5-way image classification set "seam-pucker-dataset" from GitHub (khoindd2000/seam-pucker-dataset); label vocabulary: seam pucker level 1, seam pucker level 2, seam pucker level 3, seam pucker level 4, seam pucker level 5.

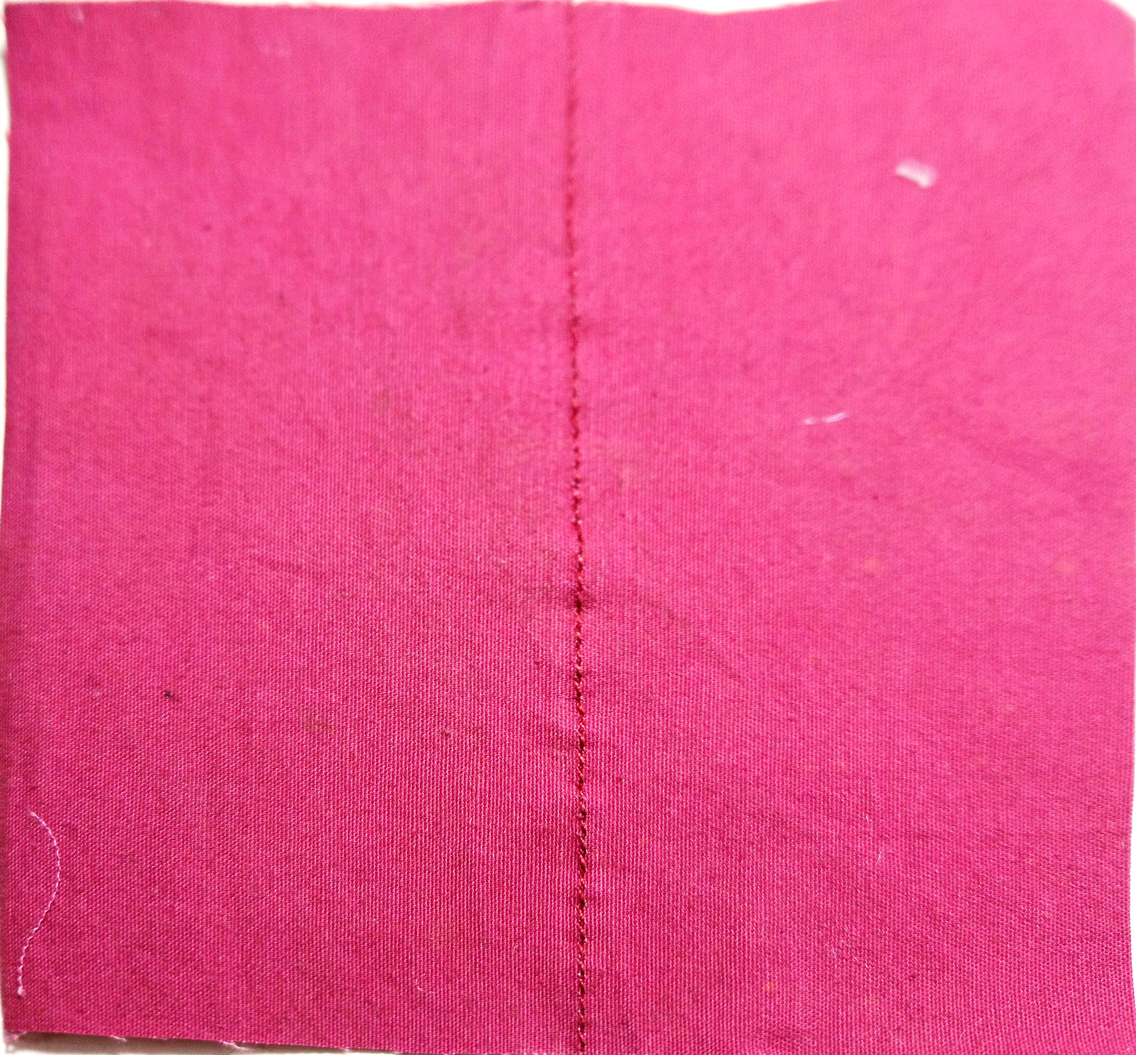
Label: seam pucker level 4

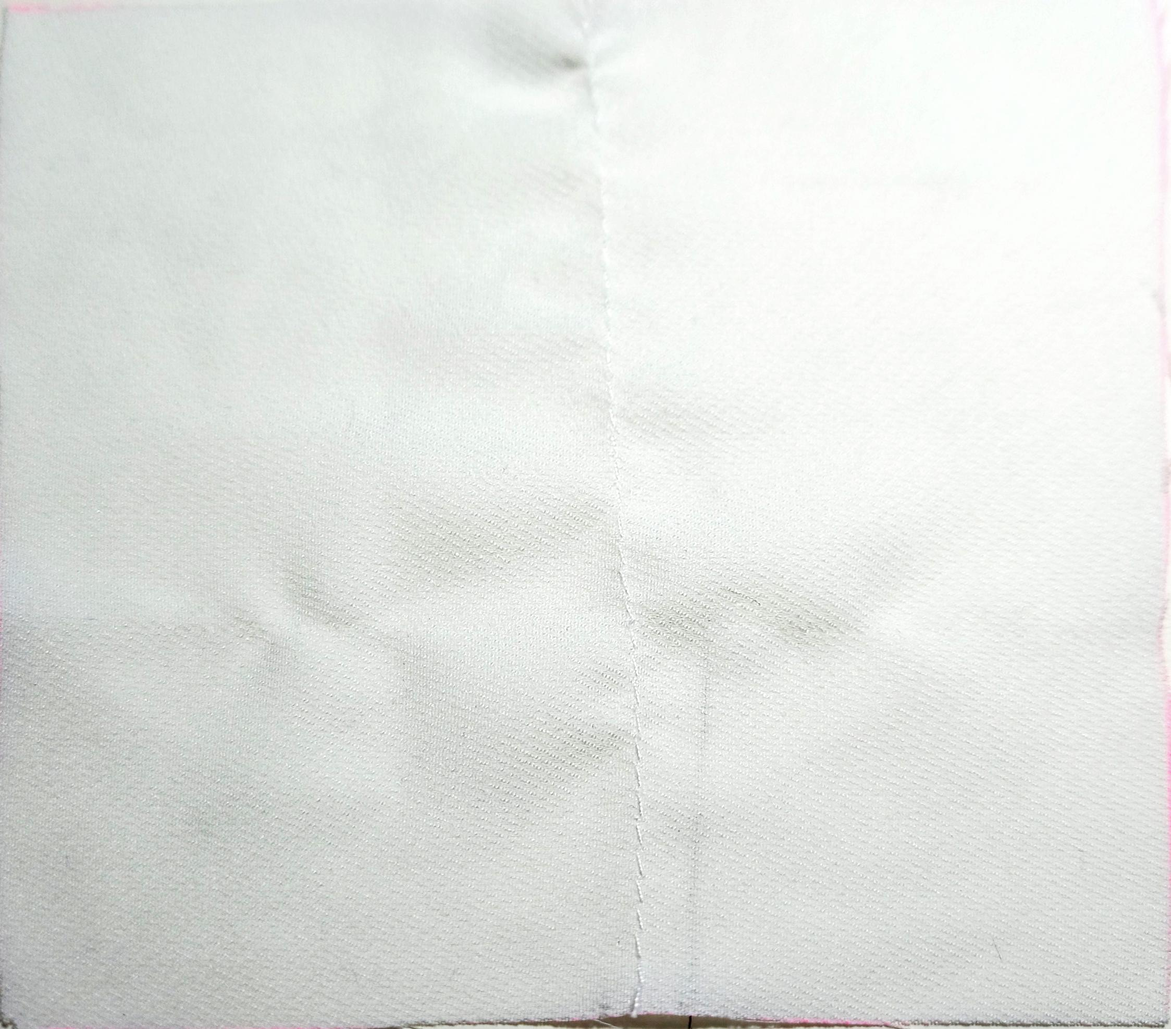
Label: seam pucker level 4

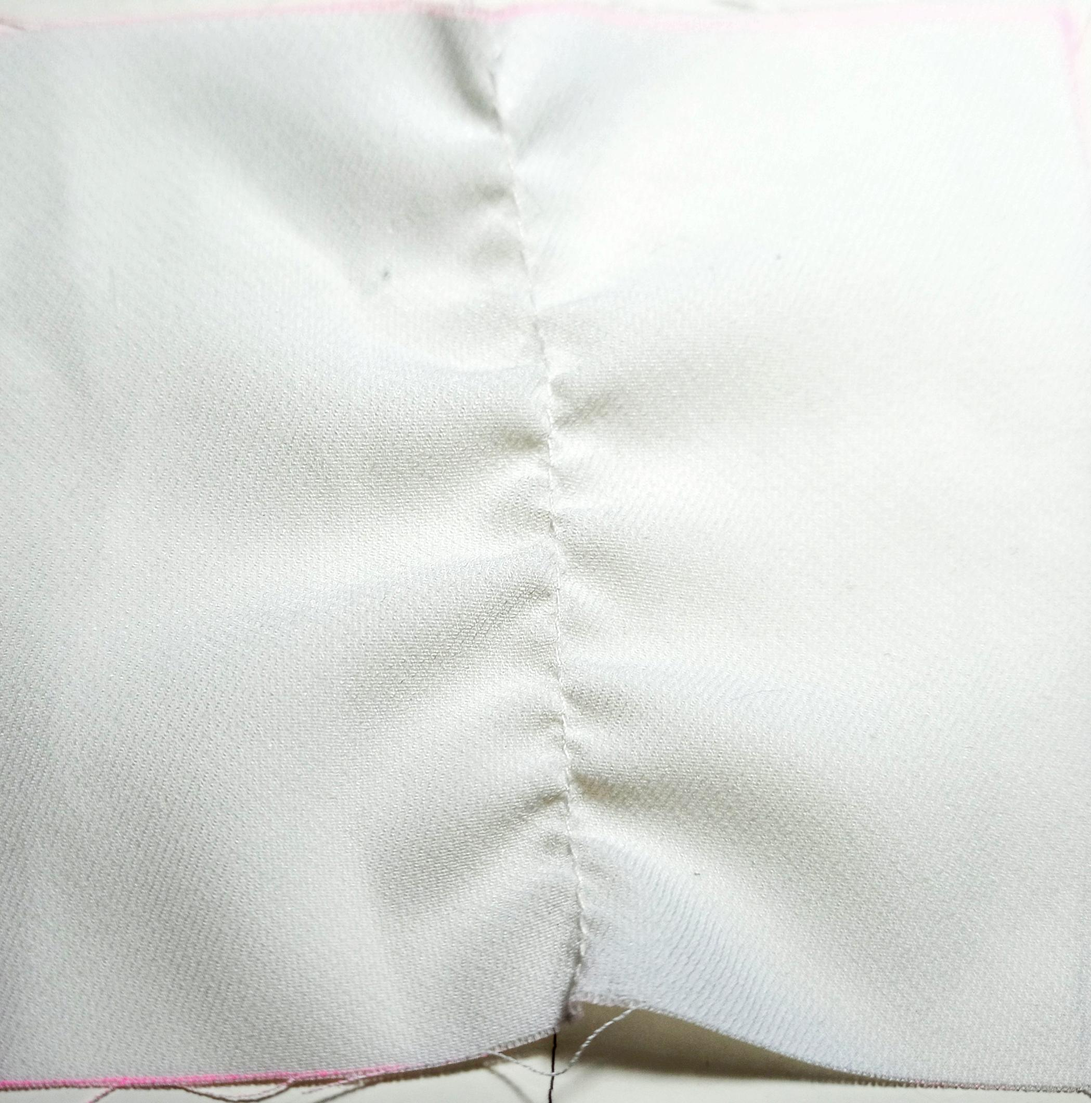
Label: seam pucker level 1

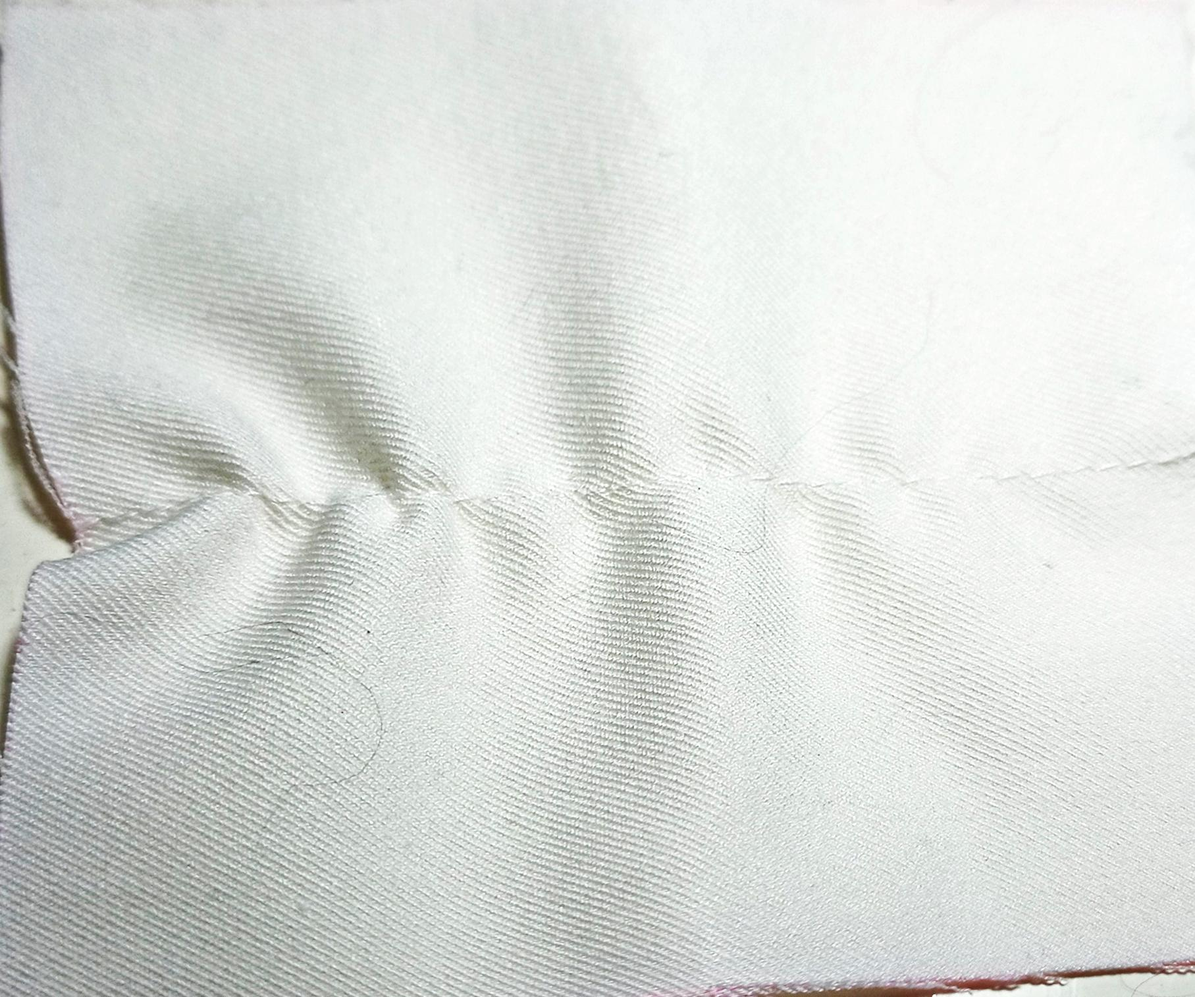
Label: seam pucker level 2

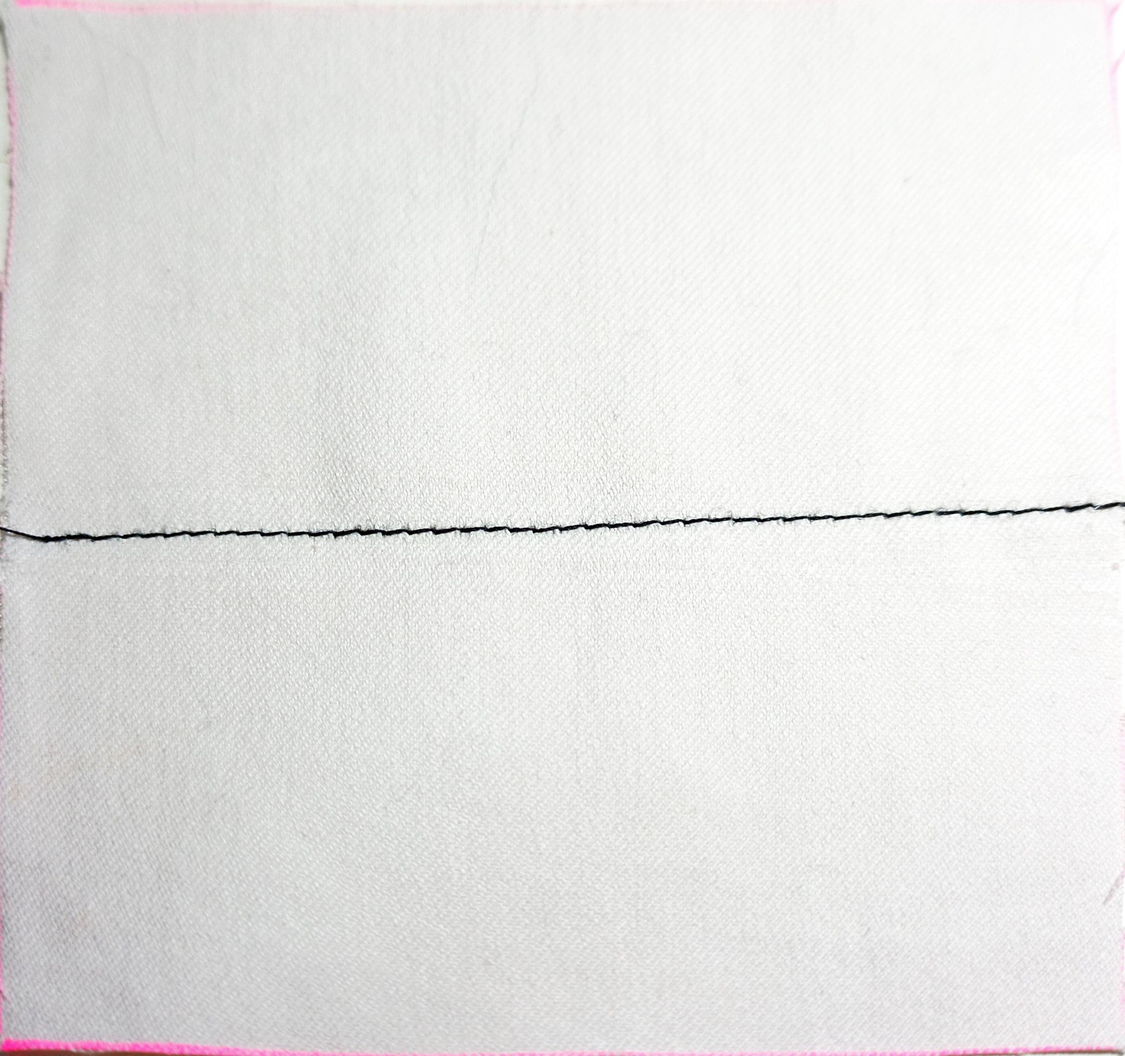
Label: seam pucker level 5

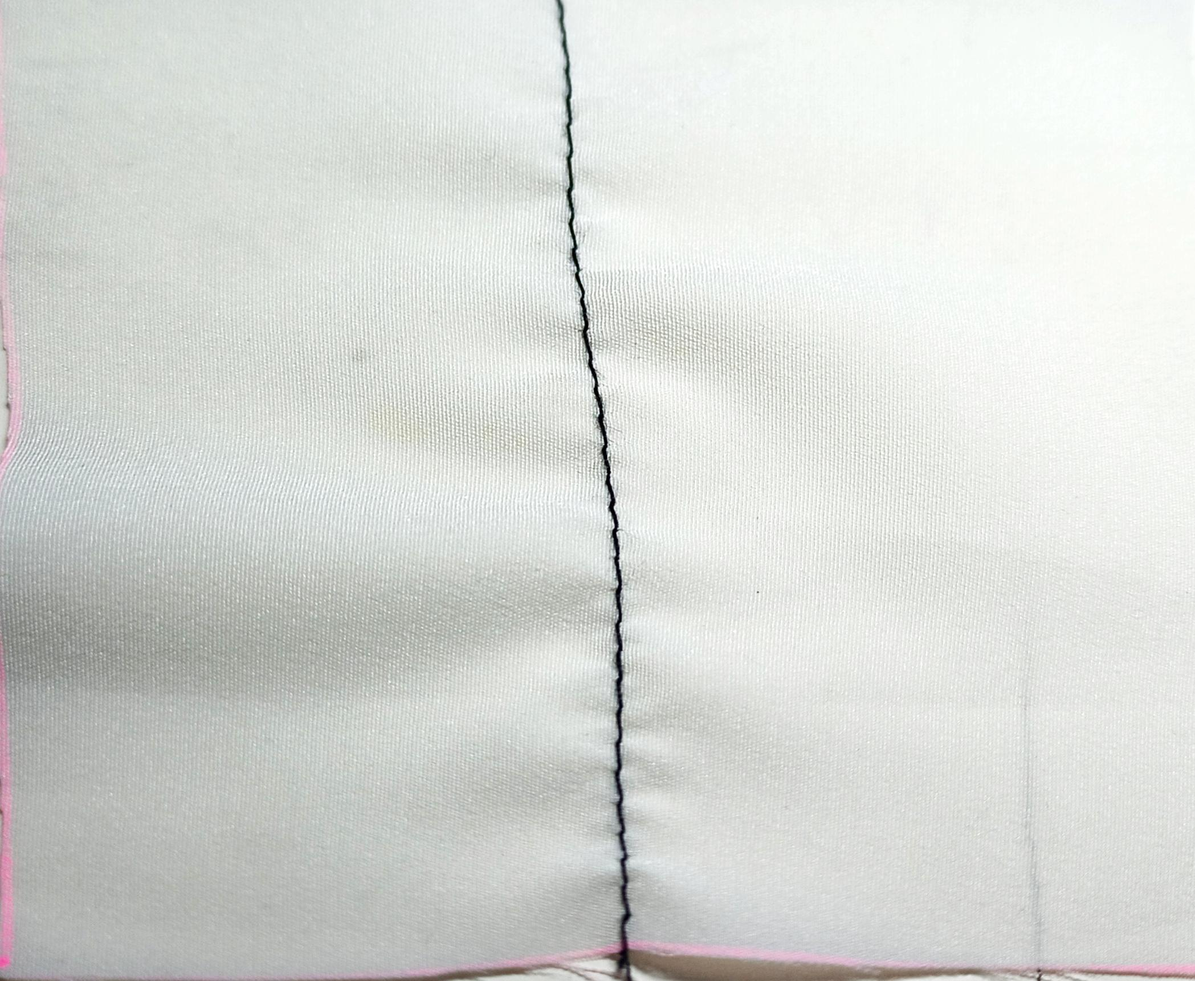
Label: seam pucker level 3
